Dataset: classification (GitHub, AyushChandekar/DeepLearning_Assignments). Classes: big bus, big truck, bus large, bus small, car, mid truck, small bus, small truck, truck large, truck medium, truck small, truck extra large.

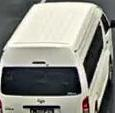
Label: small bus

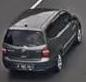
Label: car

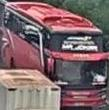
Label: big bus

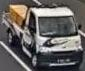
Label: truck small

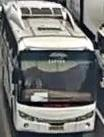
Label: bus large

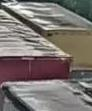
Label: small truck
